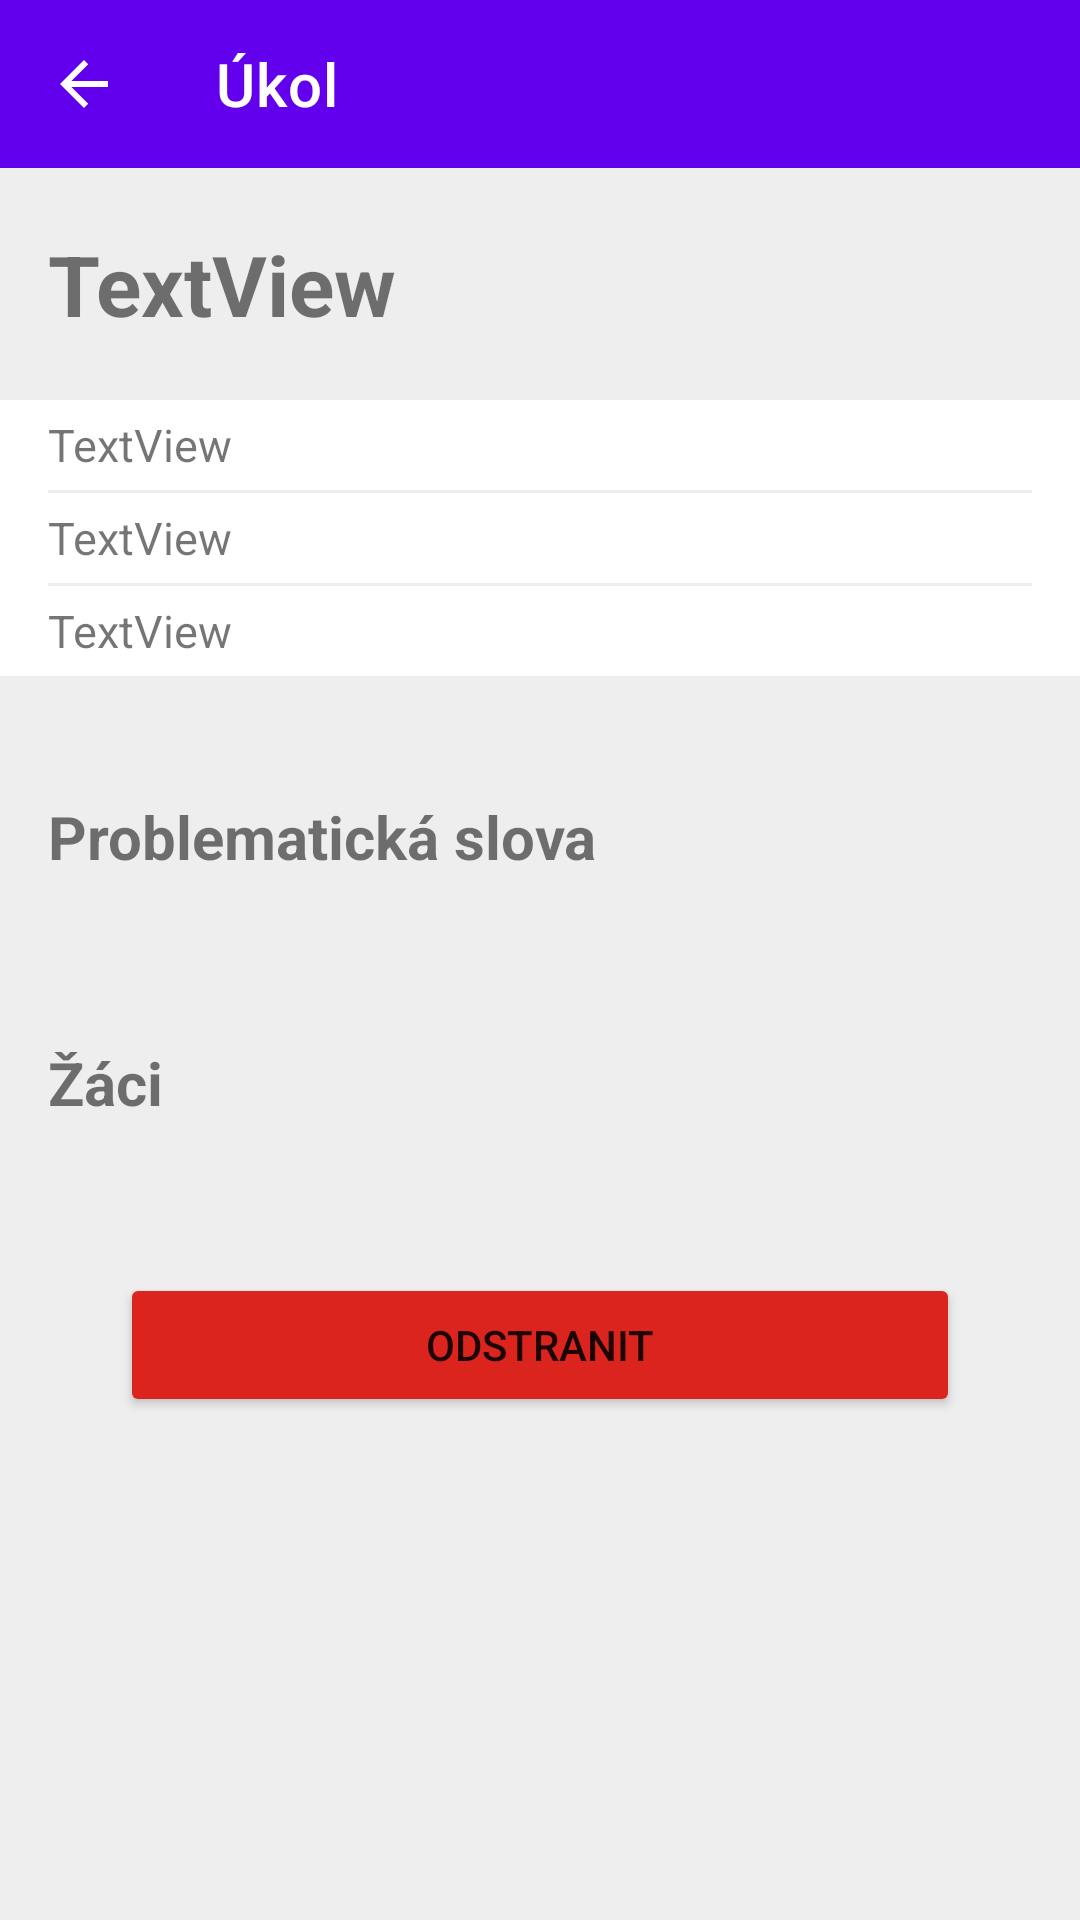

Write the Android layout XML for this screen, with the resource values it uses.
<!-- AndroidManifest.xml: application theme AppTheme -->
<!-- res/layout/fragment_teacher_homework_description.xml -->
<?xml version="1.0" encoding="utf-8"?>

<LinearLayout xmlns:android="http://schemas.android.com/apk/res/android"
    xmlns:tools="http://schemas.android.com/tools"
    android:layout_width="match_parent"
    android:layout_height="match_parent"
    xmlns:app="http://schemas.android.com/apk/res-auto"
    android:orientation="vertical"
    tools:context=".teacherHome.TeacherHomeworkDescription">

    <com.google.android.material.appbar.AppBarLayout
        android:id="@+id/appBarLayout"
        android:layout_width="match_parent"
        android:layout_height="wrap_content"
        app:layout_constraintEnd_toEndOf="parent"
        app:layout_constraintStart_toStartOf="parent"
        app:layout_constraintTop_toTopOf="parent">

        <com.google.android.material.appbar.MaterialToolbar
            android:id="@+id/navBar"
            style="@style/Widget.MaterialComponents.Toolbar.Primary"
            android:layout_width="match_parent"
            android:layout_height="?attr/actionBarSize"
            app:layout_constraintEnd_toEndOf="parent"
            app:layout_constraintStart_toStartOf="parent"
            app:layout_constraintTop_toTopOf="parent"
            app:navigationIcon="@drawable/abc_vector_test"
            app:title="@string/homework_detail" />
    </com.google.android.material.appbar.AppBarLayout>

    <ScrollView
        android:id="@+id/scrollViewTeacher"
        android:layout_width="match_parent"
        android:layout_height="match_parent"
        android:background="@color/gray">

        <androidx.constraintlayout.widget.ConstraintLayout
            android:layout_width="match_parent"
            android:layout_height="wrap_content"
            android:layout_marginTop="20dp"
            android:paddingBottom="30dp">

            <TextView
                android:id="@+id/homeworkNameTeacher"
                android:layout_width="wrap_content"
                android:layout_height="wrap_content"
                android:layout_marginStart="16dp"
                android:text="TextView"
                android:textSize="28sp"
                android:textStyle="bold"
                app:layout_constraintStart_toStartOf="parent"
                app:layout_constraintTop_toTopOf="parent" />

            <LinearLayout
                android:id="@+id/linearLayout2"
                android:layout_width="match_parent"
                android:layout_height="wrap_content"
                android:layout_marginTop="20dp"
                android:background="@color/white"
                android:orientation="vertical"
                android:paddingLeft="16dp"
                android:paddingRight="16dp"
                app:layout_constraintEnd_toEndOf="parent"
                app:layout_constraintStart_toStartOf="parent"
                app:layout_constraintTop_toBottomOf="@+id/homeworkNameTeacher">

                <TextView
                    android:id="@+id/StartDate"
                    android:layout_width="match_parent"
                    android:layout_height="30dp"
                    android:gravity="center_vertical"
                    android:text="TextView"
                    android:textSize="15sp" />

                <View
                    android:id="@+id/divider"
                    android:layout_width="match_parent"
                    android:layout_height="1dp"
                    android:background="@color/gray" />

                <TextView
                    android:id="@+id/EndDate"
                    android:layout_width="match_parent"
                    android:layout_height="30dp"
                    android:gravity="center_vertical"
                    android:text="TextView"
                    android:textSize="15sp" />

                <View
                    android:id="@+id/divider2"
                    android:layout_width="match_parent"
                    android:layout_height="1dp"
                    android:background="@color/gray" />

                <TextView
                    android:id="@+id/Completed"
                    android:layout_width="match_parent"
                    android:layout_height="30dp"
                    android:gravity="center_vertical"
                    android:text="TextView"
                    android:textSize="15sp" />
            </LinearLayout>

            <LinearLayout
                android:id="@+id/linearLayout5"
                android:layout_width="0dp"
                android:layout_height="wrap_content"
                android:layout_marginStart="16dp"
                android:layout_marginEnd="16dp"
                android:orientation="vertical"
                app:layout_constraintEnd_toEndOf="parent"
                app:layout_constraintStart_toStartOf="parent"
                app:layout_constraintTop_toBottomOf="@+id/linearLayout2">

                <TextView
                    android:id="@+id/textView2"
                    android:layout_width="wrap_content"
                    android:layout_height="wrap_content"
                    android:layout_marginTop="40dp"
                    android:text="@string/homework_choose_wrong_words"
                    android:textSize="20sp"
                    android:textStyle="bold" />

                <FrameLayout
                    android:id="@+id/problematicWordsFragment"
                    android:layout_width="match_parent"
                    android:layout_height="wrap_content"
                    android:layout_marginTop="20dp">

                </FrameLayout>

            </LinearLayout>

            <androidx.recyclerview.widget.RecyclerView
                android:id="@+id/studentsListHomework"
                android:layout_width="match_parent"
                android:layout_height="wrap_content"
                android:layout_marginStart="20dp"
                android:layout_marginTop="20dp"
                android:layout_marginEnd="20dp"
                android:background="@color/gray"
                app:layout_constraintEnd_toEndOf="parent"
                app:layout_constraintStart_toStartOf="parent"
                app:layout_constraintTop_toBottomOf="@id/textView7" />

            <TextView
                android:id="@+id/textView7"
                android:layout_width="wrap_content"
                android:layout_height="wrap_content"
                android:layout_marginStart="16dp"
                android:layout_marginTop="35dp"
                android:text="@string/homework_students"
                android:textSize="20sp"
                android:textStyle="bold"
                app:layout_constraintStart_toStartOf="parent"
                app:layout_constraintTop_toBottomOf="@id/linearLayout5" />

            <Button
                android:id="@+id/deleteHomework"
                android:layout_width="0dp"
                android:layout_height="wrap_content"
                android:layout_marginStart="40dp"
                android:layout_marginTop="30dp"
                android:layout_marginEnd="40dp"
                android:backgroundTint="@color/red"
                android:text="@string/button_base_delete"
                app:layout_constraintEnd_toEndOf="parent"
                app:layout_constraintStart_toStartOf="parent"
                app:layout_constraintTop_toBottomOf="@+id/studentsListHomework" />
        </androidx.constraintlayout.widget.ConstraintLayout>
    </ScrollView>

</LinearLayout>
<!-- resources referenced by this layout -->
<resources>
  <color name="gray">#eeeeee</color>
  <color name="red">#DC241F</color>
  <color name="white">#ffffff</color>
  <string name="button_base_delete">Odstranit</string>
  <string name="homework_choose_wrong_words">Problematická slova</string>
  <string name="homework_detail">Úkol</string>
  <string name="homework_students">Žáci</string>
  <style name="AppTheme" parent="Theme.MaterialComponents.DayNight.NoActionBar">
          <item name="bottomNavigationStyle">@style/Widget.MaterialComponents.BottomNavigationView
          </item>
      </style>
</resources>
